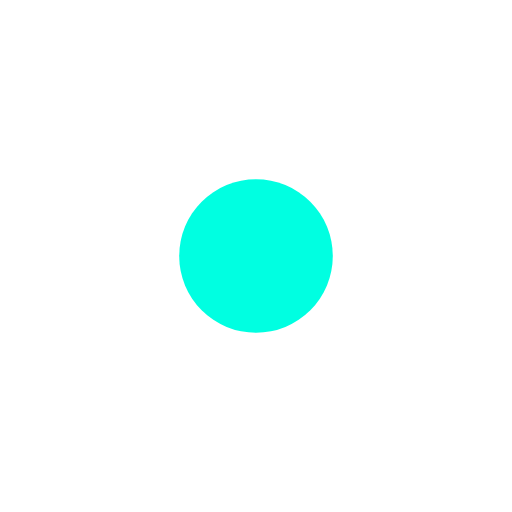
t = 0.00 s
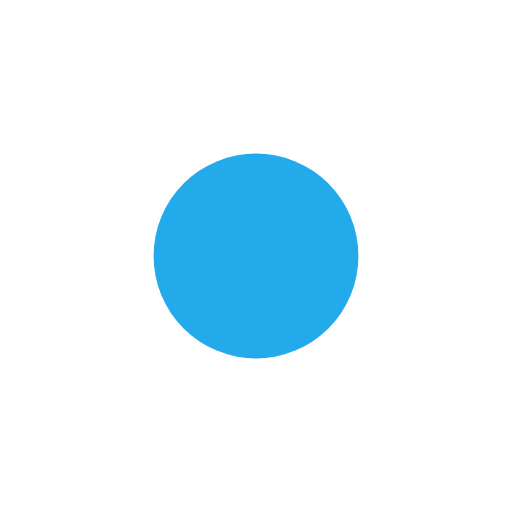
t = 0.50 s
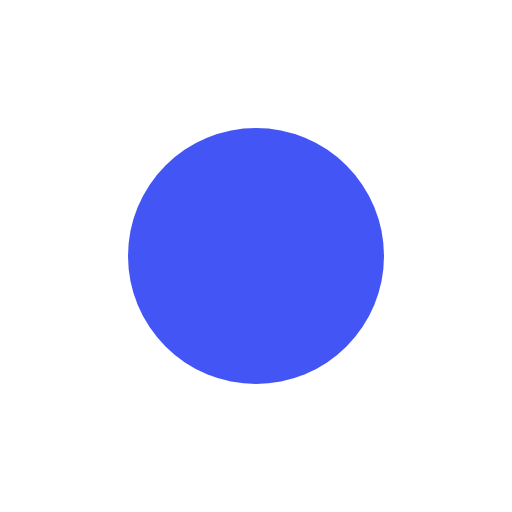
t = 1.00 s
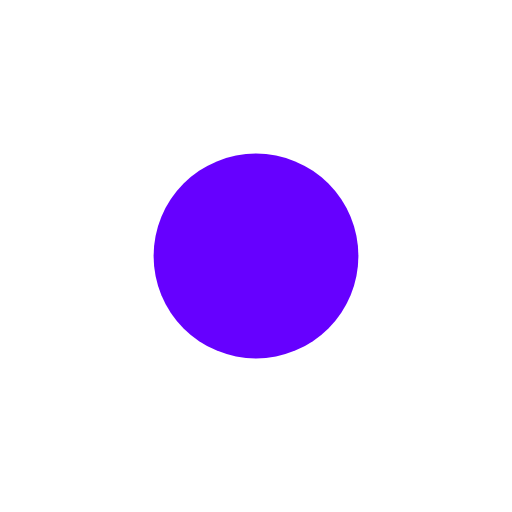
t = 1.50 s
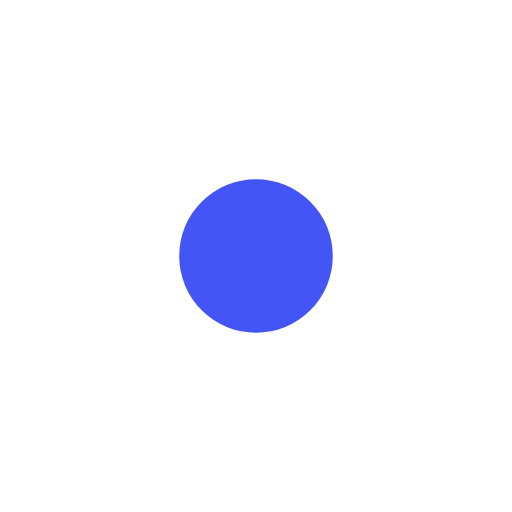
t = 2.00 s
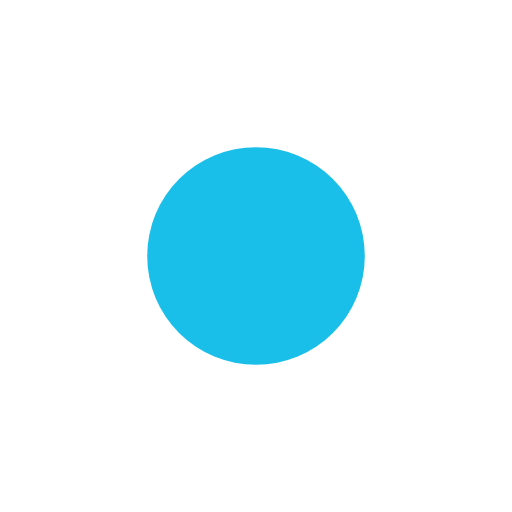
t = 2.63 s

The animated SVG that drew these frames (rendered in a browser with its animation timeline set to each time). Animation: 2 SMIL elements (animate=2); one cycle of 3.00 s, repeats indefinitely.

<svg xmlns="http://www.w3.org/2000/svg" viewBox="0 0 200 200">
  <circle cx="100" cy="100" r="30" fill="#00ffe1">
    <animate attributeName="r" values="30;50;30" dur="2s" repeatCount="indefinite"/>
    <animate attributeName="fill" values="#00ffe1;#6600ff;#00ffe1" dur="3s" repeatCount="indefinite"/>
  </circle>
</svg>
